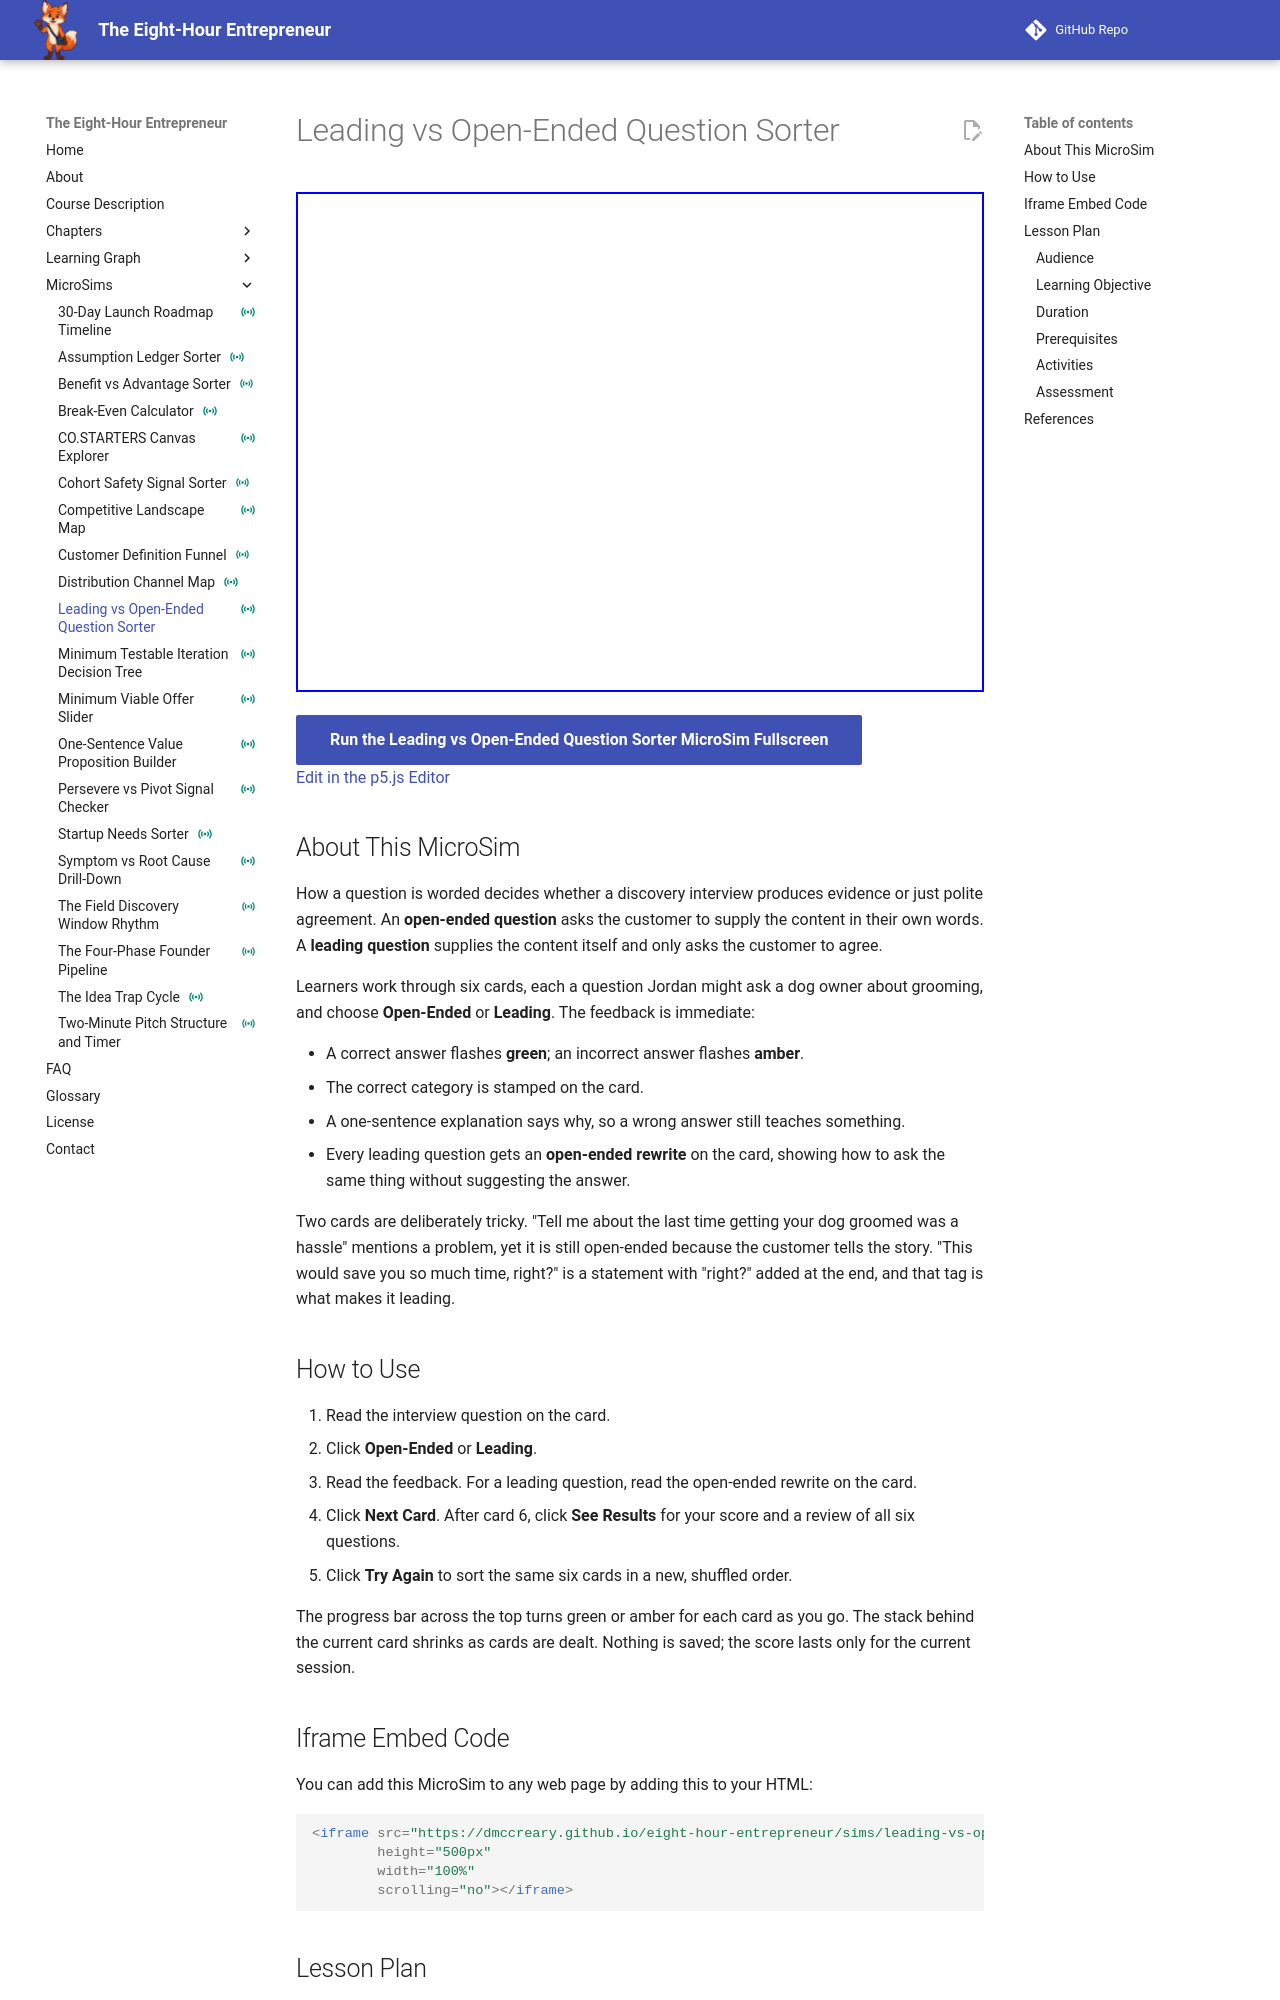

repository: dmccreary/eight-hour-entrepreneur · page: sims/leading-vs-open-ended-sorter/index.html · generator: mkdocs

---
title: "Leading vs Open-Ended Question Sorter"
description: "A six-card sorting quiz in which learners classify discovery-interview questions as open-ended or leading, with immediate feedback and an open-ended rewrite of every leading question."
image: /sims/leading-vs-open-ended-sorter/leading-vs-open-ended-sorter.png
og:image: /sims/leading-vs-open-ended-sorter/leading-vs-open-ended-sorter.png
twitter:image: /sims/leading-vs-open-ended-sorter/leading-vs-open-ended-sorter.png
social:
   cards: false
status: instrumented
---

# Leading vs Open-Ended Question Sorter

<iframe src="main.html" height="500px" width="100%" scrolling="no"></iframe>

[Run the Leading vs Open-Ended Question Sorter MicroSim Fullscreen](./main.html){ .md-button .md-button--primary }
<br/>
[Edit in the p5.js Editor](https://editor.p5js.org/)

## About This MicroSim

How a question is worded decides whether a discovery interview produces evidence or just
polite agreement. An **open-ended question** asks the customer to supply the content in
their own words. A **leading question** supplies the content itself and only asks the
customer to agree.

Learners work through six cards, each a question Jordan might ask a dog owner about
grooming, and choose **Open-Ended** or **Leading**. The feedback is immediate:

- A correct answer flashes **green**; an incorrect answer flashes **amber**.
- The correct category is stamped on the card.
- A one-sentence explanation says why, so a wrong answer still teaches something.
- Every leading question gets an **open-ended rewrite** on the card, showing how to ask
  the same thing without suggesting the answer.

Two cards are deliberately tricky. "Tell me about the last time getting your dog groomed
was a hassle" mentions a problem, yet it is still open-ended because the customer tells
the story. "This would save you so much time, right?" is a statement with "right?" added
at the end, and that tag is what makes it leading.

## How to Use

1. Read the interview question on the card.
2. Click **Open-Ended** or **Leading**.
3. Read the feedback. For a leading question, read the open-ended rewrite on the card.
4. Click **Next Card**. After card 6, click **See Results** for your score and a review of
   all six questions.
5. Click **Try Again** to sort the same six cards in a new, shuffled order.

The progress bar across the top turns green or amber for each card as you go. The stack
behind the current card shrinks as cards are dealt. Nothing is saved; the score lasts only
for the current session.

## Iframe Embed Code

You can add this MicroSim to any web page by adding this to your HTML:

```html
<iframe src="https://dmccreary.github.io/eight-hour-entrepreneur/sims/leading-vs-open-ended-sorter/main.html"
        height="500px"
        width="100%"
        scrolling="no"></iframe>
```

## Lesson Plan

### Audience

Adult early-stage entrepreneurs and aspiring founders in a live virtual cohort.
